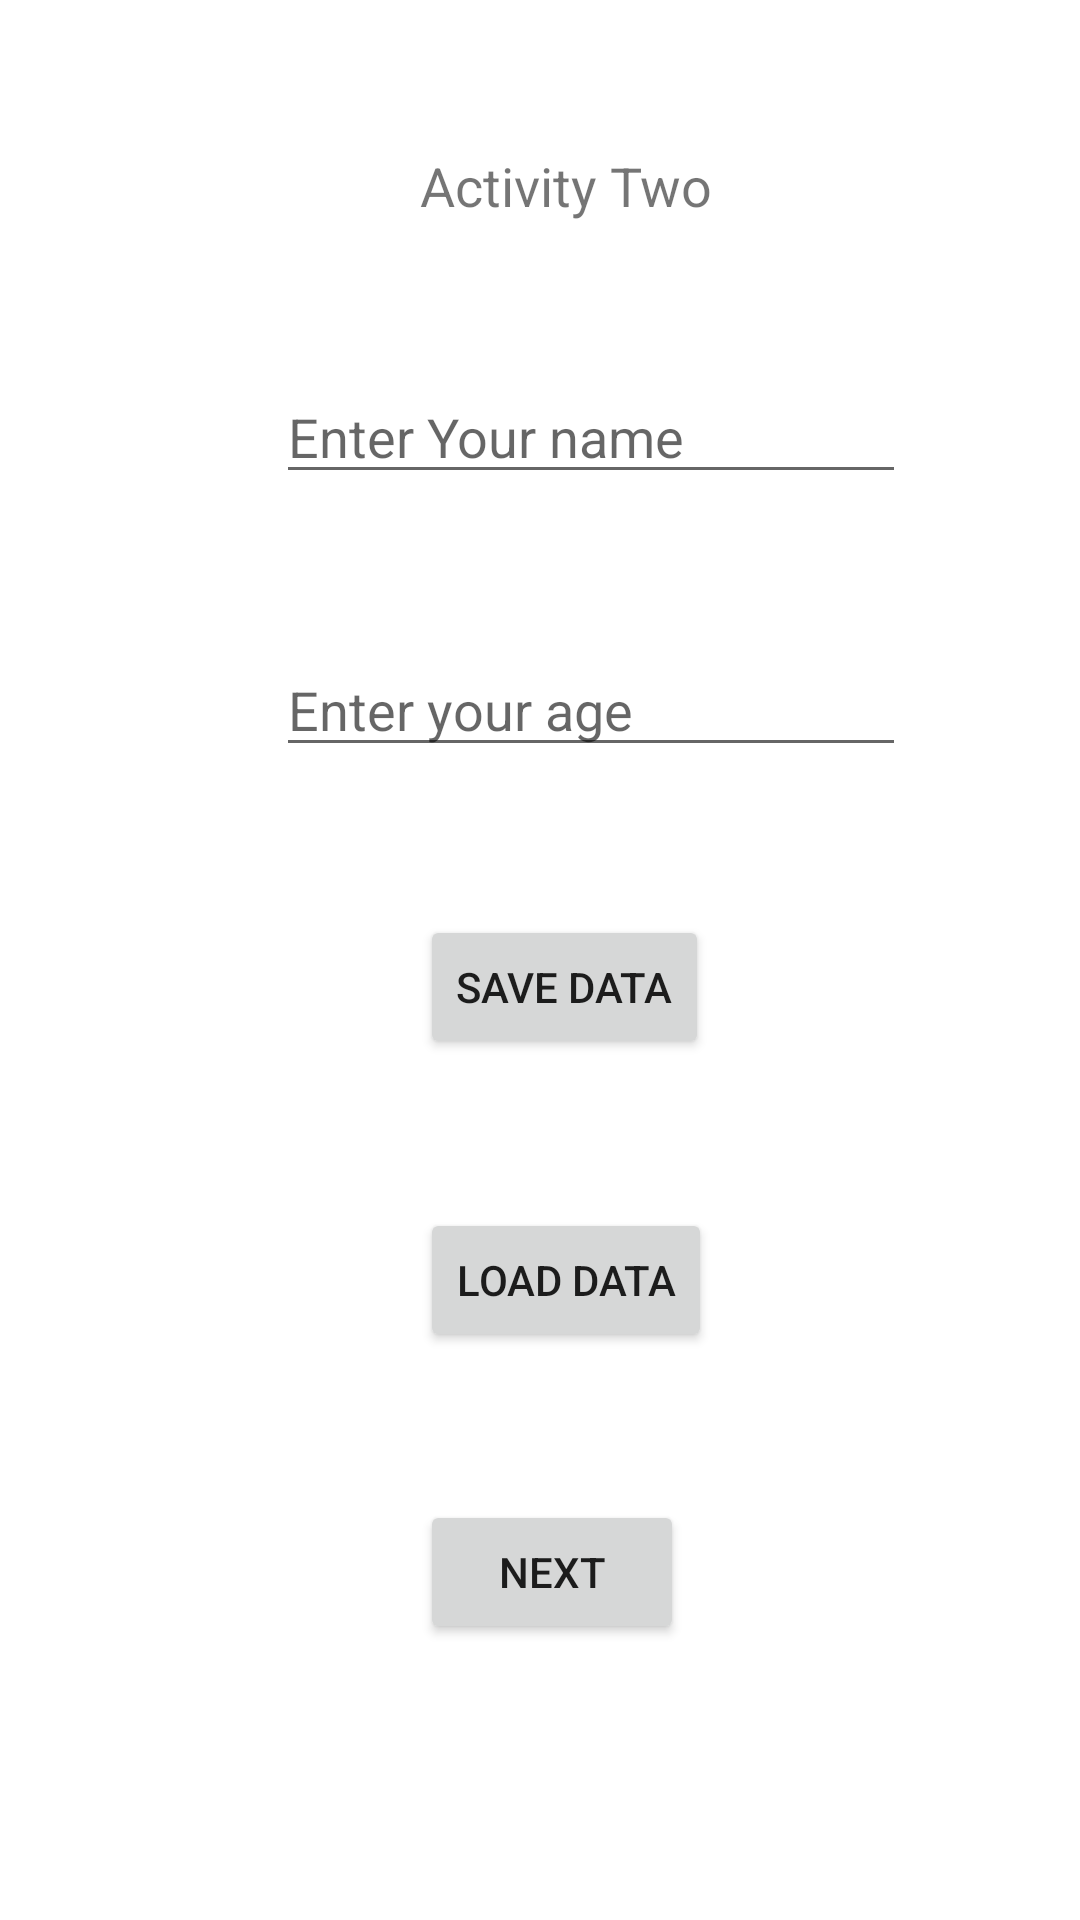

Here is an Android app screen rendered from its layout file. Give the layout XML and the strings, colors and styles it references.
<!-- AndroidManifest.xml: application theme Theme.Tutorial01 -->
<!-- res/layout/activity_main2.xml -->
<?xml version="1.0" encoding="utf-8"?>
<androidx.constraintlayout.widget.ConstraintLayout xmlns:android="http://schemas.android.com/apk/res/android"
    xmlns:app="http://schemas.android.com/apk/res-auto"
    xmlns:tools="http://schemas.android.com/tools"
    android:layout_width="match_parent"
    android:layout_height="match_parent"
    tools:context=".MainActivity2">

    <TextView
        android:id="@+id/textView3"
        android:layout_width="wrap_content"
        android:layout_height="wrap_content"
        android:layout_marginStart="140dp"
        android:text="Activity Two"
        android:textSize="18sp"
        app:layout_constraintBottom_toTopOf="@+id/editTxt1"
        app:layout_constraintStart_toStartOf="parent"
        app:layout_constraintTop_toTopOf="parent" />

    <EditText
        android:id="@+id/editTxt1"
        android:layout_width="wrap_content"
        android:layout_height="wrap_content"
        android:layout_marginStart="92dp"
        android:ems="10"
        android:hint="Enter Your name"
        android:inputType="textPersonName"
        app:layout_constraintBottom_toTopOf="@+id/editTxt2"
        app:layout_constraintStart_toStartOf="parent"
        app:layout_constraintTop_toBottomOf="@+id/textView3" />

    <EditText
        android:id="@+id/editTxt2"
        android:layout_width="wrap_content"
        android:layout_height="wrap_content"
        android:ems="10"
        android:hint="Enter your age"
        android:inputType="textPersonName"
        app:layout_constraintBottom_toTopOf="@+id/btn02"
        app:layout_constraintStart_toStartOf="@+id/editTxt1"
        app:layout_constraintTop_toBottomOf="@+id/editTxt1" />

    <Button
        android:id="@+id/btn3"
        android:layout_width="wrap_content"
        android:layout_height="wrap_content"
        android:onClick="OnClickBtn2"
        android:text="Load Data"
        app:layout_constraintBottom_toTopOf="@+id/Btn3"
        app:layout_constraintStart_toStartOf="@+id/btn02"
        app:layout_constraintTop_toBottomOf="@+id/btn02" />

    <Button
        android:id="@+id/btn02"
        android:layout_width="wrap_content"
        android:layout_height="wrap_content"
        android:layout_marginStart="140dp"
        android:onClick="OnClickBtn1"
        android:text="Save Data"
        app:layout_constraintBottom_toTopOf="@+id/btn3"
        app:layout_constraintStart_toStartOf="parent"
        app:layout_constraintTop_toBottomOf="@+id/editTxt2" />

    <Button
        android:id="@+id/Btn3"
        android:layout_width="wrap_content"
        android:layout_height="wrap_content"
        android:layout_marginBottom="92dp"
        android:onClick="onClickBtn3"
        android:text="Next"
        app:layout_constraintBottom_toBottomOf="parent"
        app:layout_constraintEnd_toEndOf="parent"
        app:layout_constraintHorizontal_bias="0.0"
        app:layout_constraintStart_toStartOf="@+id/btn3" />

</androidx.constraintlayout.widget.ConstraintLayout>
<!-- resources referenced by this layout -->
<resources>
  <style name="Theme.Tutorial01" parent="Theme.MaterialComponents.DayNight.DarkActionBar">
          
          <item name="colorPrimary">@color/black</item>
          <item name="colorPrimaryVariant">@color/black</item>
          <item name="colorOnPrimary">@color/white</item>
          
          <item name="colorSecondary">@color/teal_200</item>
          <item name="colorSecondaryVariant">@color/teal_700</item>
          <item name="colorOnSecondary">@color/black</item>
          
          <item name="android:statusBarColor" tools:targetApi="l">?attr/colorPrimaryVariant</item>
          
      </style>
  <color name="black">#FF000000</color>
  <color name="white">#FFFFFFFF</color>
  <color name="teal_200">#FF03DAC5</color>
  <color name="teal_700">#FF018786</color>
</resources>
